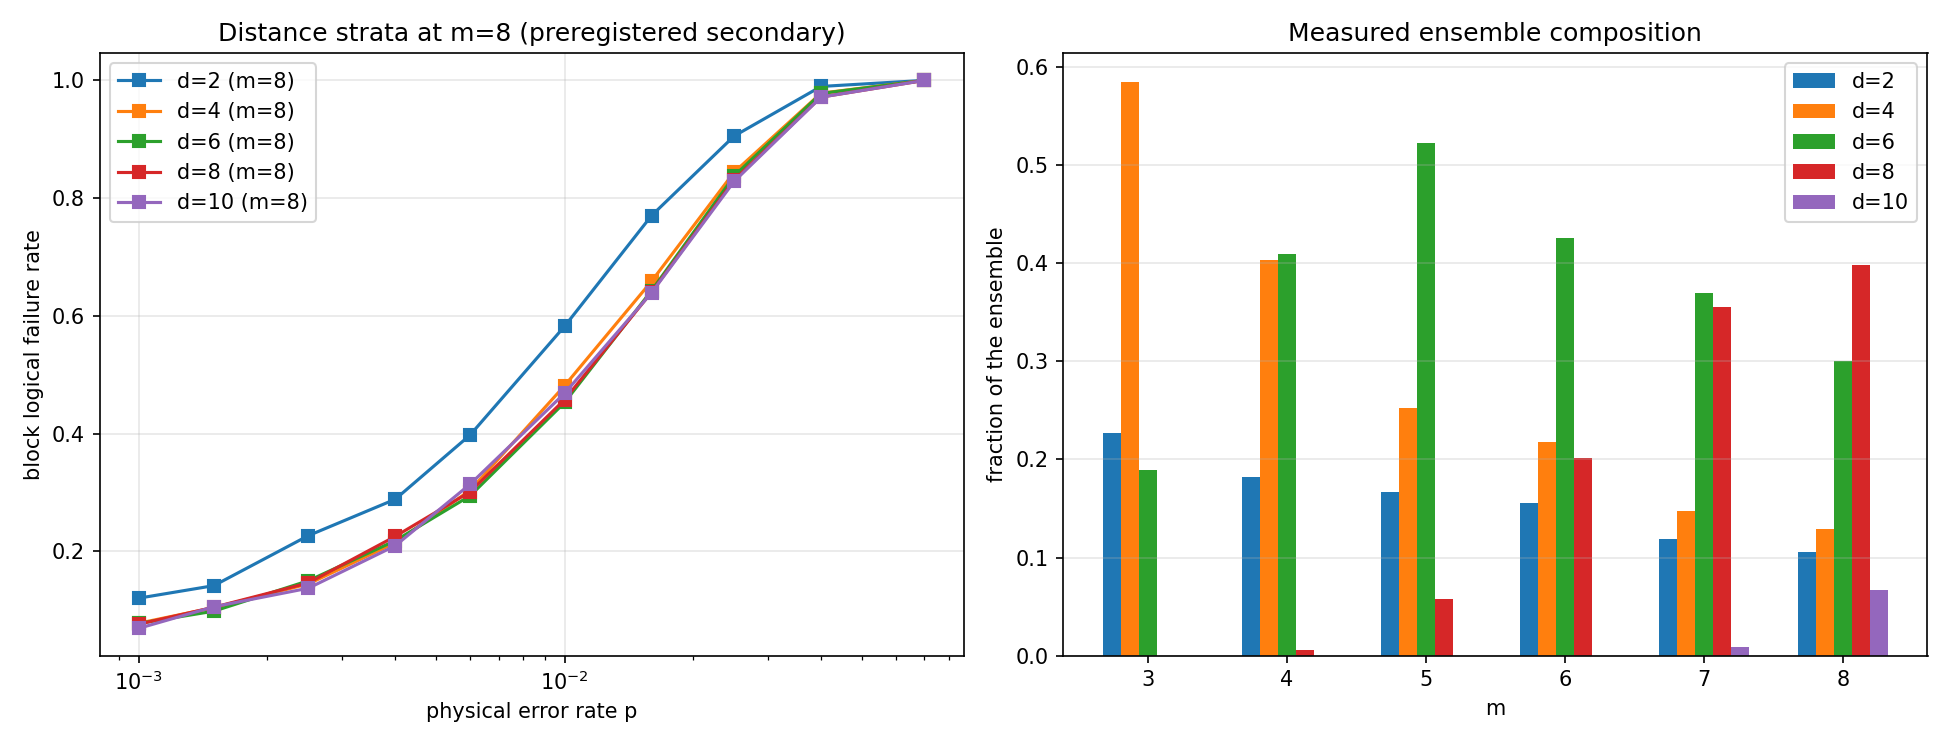

Source data for this figure (header and first rows):
m, classical_distance, codes, ensemble_fraction, p, failures, trials, rate
3, 2, 2151, 0.2264, 0.0010, 259, 12906, 0.02007
3, 2, 2151, 0.2264, 0.0015, 370, 12906, 0.02867
3, 2, 2151, 0.2264, 0.0025, 622, 12906, 0.0482
3, 2, 2151, 0.2264, 0.0040, 963, 12906, 0.07462
3, 2, 2151, 0.2264, 0.0060, 1376, 12906, 0.1066
3, 2, 2151, 0.2264, 0.0100, 2334, 12906, 0.1808
3, 2, 2151, 0.2264, 0.0160, 3623, 12906, 0.2807
3, 2, 2151, 0.2264, 0.0250, 5353, 12906, 0.4148
3, 2, 2151, 0.2264, 0.0400, 7974, 12906, 0.6179
3, 2, 2151, 0.2264, 0.0700, 11316, 12906, 0.8768
3, 4, 5556, 0.5848, 0.0010, 400, 33336, 0.012
3, 4, 5556, 0.5848, 0.0015, 538, 33336, 0.01614
3, 4, 5556, 0.5848, 0.0025, 860, 33336, 0.0258
3, 4, 5556, 0.5848, 0.0040, 1297, 33336, 0.03891
3, 4, 5556, 0.5848, 0.0060, 1894, 33336, 0.05681
3, 4, 5556, 0.5848, 0.0100, 3313, 33336, 0.09938
3, 4, 5556, 0.5848, 0.0160, 5899, 33336, 0.177
3, 4, 5556, 0.5848, 0.0250, 9879, 33336, 0.2963
3, 4, 5556, 0.5848, 0.0400, 17180, 33336, 0.5154
3, 4, 5556, 0.5848, 0.0700, 28536, 33336, 0.856
3, 6, 1793, 0.1887, 0.0010, 146, 10758, 0.01357
3, 6, 1793, 0.1887, 0.0015, 184, 10758, 0.0171
3, 6, 1793, 0.1887, 0.0025, 295, 10758, 0.02742
3, 6, 1793, 0.1887, 0.0040, 419, 10758, 0.03895
3, 6, 1793, 0.1887, 0.0060, 621, 10758, 0.05772
3, 6, 1793, 0.1887, 0.0100, 1039, 10758, 0.09658
3, 6, 1793, 0.1887, 0.0160, 1852, 10758, 0.1722
3, 6, 1793, 0.1887, 0.0250, 3171, 10758, 0.2948
3, 6, 1793, 0.1887, 0.0400, 5555, 10758, 0.5164
3, 6, 1793, 0.1887, 0.0700, 9262, 10758, 0.8609
4, 2, 602, 0.1824, 0.0010, 98, 3612, 0.02713
4, 2, 602, 0.1824, 0.0015, 158, 3612, 0.04374
4, 2, 602, 0.1824, 0.0025, 260, 3612, 0.07198
4, 2, 602, 0.1824, 0.0040, 414, 3612, 0.1146
4, 2, 602, 0.1824, 0.0060, 639, 3612, 0.1769
4, 2, 602, 0.1824, 0.0100, 966, 3612, 0.2674
4, 2, 602, 0.1824, 0.0160, 1407, 3612, 0.3895
4, 2, 602, 0.1824, 0.0250, 2062, 3612, 0.5709
4, 2, 602, 0.1824, 0.0400, 2815, 3612, 0.7793
4, 2, 602, 0.1824, 0.0700, 3515, 3612, 0.9731
4, 4, 1329, 0.4027, 0.0010, 142, 7974, 0.01781
4, 4, 1329, 0.4027, 0.0015, 220, 7974, 0.02759
4, 4, 1329, 0.4027, 0.0025, 307, 7974, 0.0385
4, 4, 1329, 0.4027, 0.0040, 566, 7974, 0.07098
4, 4, 1329, 0.4027, 0.0060, 733, 7974, 0.09192
4, 4, 1329, 0.4027, 0.0100, 1305, 7974, 0.1637
4, 4, 1329, 0.4027, 0.0160, 2133, 7974, 0.2675
4, 4, 1329, 0.4027, 0.0250, 3417, 7974, 0.4285
4, 4, 1329, 0.4027, 0.0400, 5544, 7974, 0.6953
4, 4, 1329, 0.4027, 0.0700, 7673, 7974, 0.9623
4, 6, 1351, 0.4094, 0.0010, 170, 8106, 0.02097
4, 6, 1351, 0.4094, 0.0015, 221, 8106, 0.02726
4, 6, 1351, 0.4094, 0.0025, 341, 8106, 0.04207
4, 6, 1351, 0.4094, 0.0040, 523, 8106, 0.06452
4, 6, 1351, 0.4094, 0.0060, 745, 8106, 0.09191
4, 6, 1351, 0.4094, 0.0100, 1309, 8106, 0.1615
4, 6, 1351, 0.4094, 0.0160, 2115, 8106, 0.2609
4, 6, 1351, 0.4094, 0.0250, 3431, 8106, 0.4233
4, 6, 1351, 0.4094, 0.0400, 5481, 8106, 0.6762
4, 6, 1351, 0.4094, 0.0700, 7789, 8106, 0.9609
... 190 more rows
